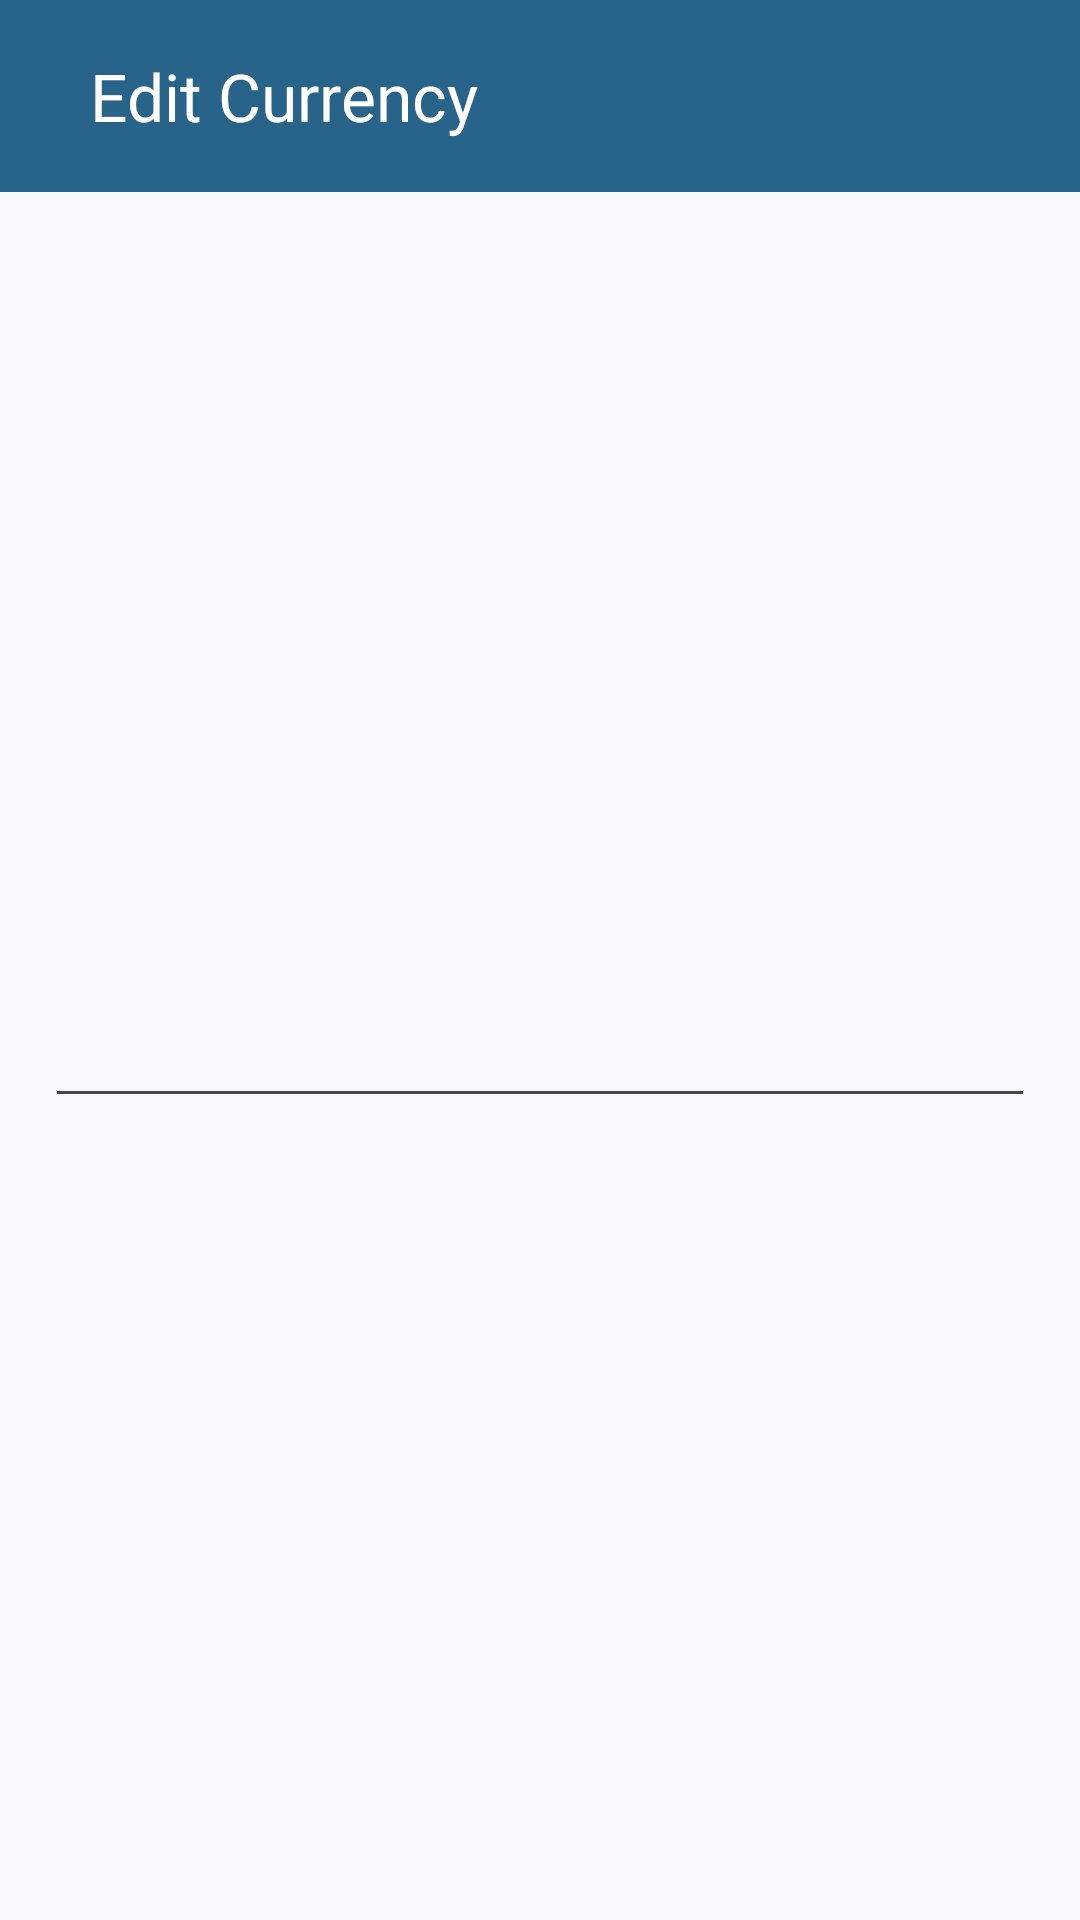

This screen was rendered from an Android layout file. Write that file and the resources it references.
<!-- AndroidManifest.xml: application theme AppTheme -->
<!-- res/layout/activity_edit_currency.xml -->
<?xml version="1.0" encoding="utf-8"?>
<androidx.constraintlayout.widget.ConstraintLayout xmlns:android="http://schemas.android.com/apk/res/android"
    xmlns:app="http://schemas.android.com/apk/res-auto"
    xmlns:tools="http://schemas.android.com/tools"
    android:layout_width="match_parent"
    android:layout_height="match_parent"
    android:fitsSystemWindows="true"
    tools:context=".EditCurrencyActivity">

    <androidx.appcompat.widget.Toolbar
        android:id="@+id/toolbar_edit_currency"
        android:layout_width="match_parent"
        android:layout_height="wrap_content"
        android:background="?attr/colorPrimary"
        app:title="Edit Currency"
        app:titleTextColor="@android:color/white"
        app:titleMarginStart="30dp"
        app:layout_constraintTop_toTopOf="parent" />

    <EditText
        android:id="@+id/editTextExchangeRate"
        android:layout_width="match_parent"
        android:layout_height="wrap_content"
        android:gravity="center"
        android:imeOptions="actionDone"
        android:inputType="numberDecimal"
        android:layout_marginStart="15dp"
        android:layout_marginEnd="15dp"
        app:layout_constraintBottom_toBottomOf="parent"
        app:layout_constraintEnd_toEndOf="parent"
        app:layout_constraintStart_toStartOf="parent"
        app:layout_constraintTop_toBottomOf="@+id/toolbar_edit_currency" />

</androidx.constraintlayout.widget.ConstraintLayout>
<!-- resources referenced by this layout -->
<resources>
  <color name="md_theme_primary">#28638A</color>
  <color name="md_theme_onPrimary">#FFFFFF</color>
  <color name="md_theme_primaryContainer">#CAE6FF</color>
  <color name="md_theme_onPrimaryContainer">#001E30</color>
  <color name="md_theme_secondary">#50606F</color>
  <color name="md_theme_onSecondary">#FFFFFF</color>
  <color name="md_theme_secondaryContainer">#D3E5F6</color>
  <color name="md_theme_onSecondaryContainer">#0C1D29</color>
  <color name="md_theme_tertiary">#65587B</color>
  <color name="md_theme_onTertiary">#FFFFFF</color>
  <color name="md_theme_tertiaryContainer">#EBDCFF</color>
  <color name="md_theme_onTertiaryContainer">#201634</color>
  <color name="md_theme_error">#BA1A1A</color>
  <color name="md_theme_onError">#FFFFFF</color>
  <color name="md_theme_errorContainer">#FFDAD6</color>
  <color name="md_theme_onErrorContainer">#410002</color>
  <color name="md_theme_background">#F7F9FF</color>
  <color name="md_theme_onBackground">#181C20</color>
  <color name="md_theme_surface">#F7F9FF</color>
  <color name="md_theme_onSurface">#181C20</color>
  <color name="md_theme_surfaceVariant">#DDE3EA</color>
  <color name="md_theme_onSurfaceVariant">#41474D</color>
  <color name="md_theme_outline">#72787E</color>
  <color name="md_theme_outlineVariant">#C1C7CE</color>
  <color name="md_theme_inverseSurface">#2D3135</color>
  <color name="md_theme_inverseOnSurface">#EEF1F6</color>
  <color name="md_theme_inversePrimary">#96CCF8</color>
  <color name="md_theme_primaryFixed">#CAE6FF</color>
  <color name="md_theme_onPrimaryFixed">#001E30</color>
  <color name="md_theme_primaryFixedDim">#96CCF8</color>
  <color name="md_theme_onPrimaryFixedVariant">#004B70</color>
  <color name="md_theme_secondaryFixed">#D3E5F6</color>
  <color name="md_theme_onSecondaryFixed">#0C1D29</color>
  <color name="md_theme_secondaryFixedDim">#B7C9D9</color>
  <color name="md_theme_onSecondaryFixedVariant">#384956</color>
  <color name="md_theme_tertiaryFixed">#EBDCFF</color>
  <color name="md_theme_onTertiaryFixed">#201634</color>
  <color name="md_theme_tertiaryFixedDim">#CFC0E8</color>
  <color name="md_theme_onTertiaryFixedVariant">#4D4162</color>
  <color name="md_theme_surfaceDim">#D7DADF</color>
  <color name="md_theme_surfaceBright">#F7F9FF</color>
  <color name="md_theme_surfaceContainerLowest">#FFFFFF</color>
  <color name="md_theme_surfaceContainerLow">#F1F4F9</color>
  <color name="md_theme_surfaceContainer">#EBEEF3</color>
  <color name="md_theme_surfaceContainerHigh">#E5E8ED</color>
  <color name="md_theme_surfaceContainerHighest">#E0E3E8</color>
</resources>
